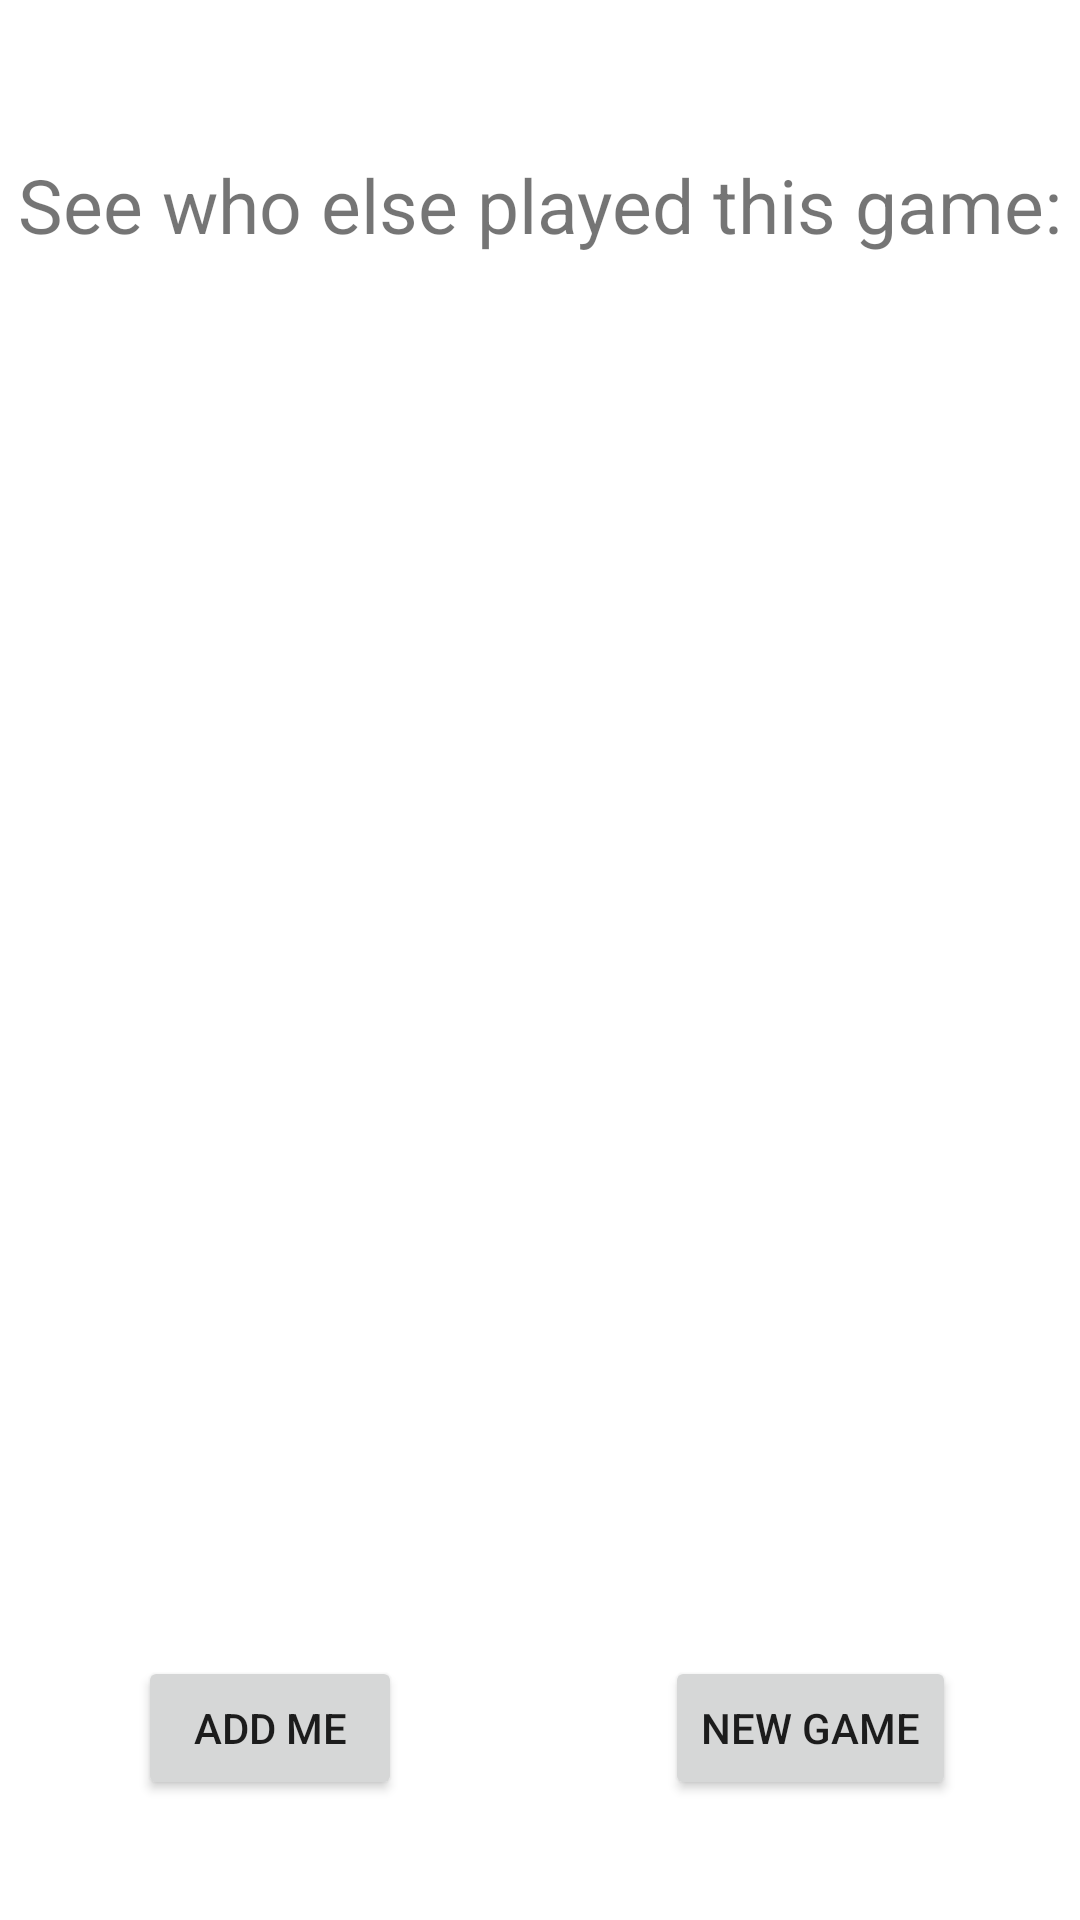

This screen was rendered from an Android layout file. Write that file and the resources it references.
<!-- AndroidManifest.xml: application theme Theme.LightTheme -->
<!-- res/layout/fragment_detail.xml -->
<?xml version="1.0" encoding="utf-8"?>
<androidx.constraintlayout.widget.ConstraintLayout xmlns:android="http://schemas.android.com/apk/res/android"
    xmlns:app="http://schemas.android.com/apk/res-auto"
    xmlns:tools="http://schemas.android.com/tools"
    android:id="@+id/frameLayout3"
    android:layout_width="match_parent"
    android:layout_height="match_parent"
    android:background="@color/white"
    tools:context=".ui.main.DetailFragment">

    <androidx.constraintlayout.widget.Guideline
        android:id="@+id/left_detail"
        android:layout_width="wrap_content"
        android:layout_height="wrap_content"
        android:orientation="vertical"
        app:layout_constraintGuide_percent="0.03" />

    <androidx.constraintlayout.widget.Guideline
        android:id="@+id/right_detail"
        android:layout_width="wrap_content"
        android:layout_height="wrap_content"
        android:orientation="vertical"
        app:layout_constraintGuide_percent="0.97" />

    <androidx.constraintlayout.widget.Guideline
        android:id="@+id/top_detail"
        android:layout_width="wrap_content"
        android:layout_height="wrap_content"
        android:orientation="horizontal"
        app:layout_constraintGuide_percent="0.03" />

    <androidx.constraintlayout.widget.Guideline
        android:id="@+id/bottom_detail"
        android:layout_width="wrap_content"
        android:layout_height="wrap_content"
        android:orientation="horizontal"
        app:layout_constraintGuide_percent="0.8" />

    <TextView
        android:id="@+id/detail_title"
        android:layout_width="wrap_content"
        android:layout_height="wrap_content"
        android:layout_marginTop="32dp"
        android:text="@string/detail_title"
        android:textSize="25sp"
        app:layout_constraintEnd_toStartOf="@+id/right_detail"
        app:layout_constraintStart_toStartOf="@+id/left_detail"
        app:layout_constraintTop_toTopOf="@+id/top_detail" />

    <androidx.recyclerview.widget.RecyclerView
        android:id="@+id/recycler_view"
        android:layout_width="288dp"
        android:layout_height="429dp"
        android:layout_marginStart="32dp"
        android:layout_marginTop="32dp"
        android:layout_marginEnd="32dp"
        android:layout_marginBottom="32dp"
        app:layout_constraintBottom_toTopOf="@+id/bottom_detail"
        app:layout_constraintEnd_toStartOf="@+id/right_detail"
        app:layout_constraintStart_toStartOf="@+id/left_detail"
        app:layout_constraintTop_toBottomOf="@+id/detail_title" />

    <Button
        android:id="@+id/add_btn_detail"
        android:layout_width="wrap_content"
        android:layout_height="wrap_content"
        android:layout_marginEnd="180dp"
        android:text="@string/add_player"
        app:layout_constraintBottom_toBottomOf="parent"
        app:layout_constraintEnd_toStartOf="@+id/right_detail"
        app:layout_constraintStart_toStartOf="@+id/left_detail"
        app:layout_constraintTop_toTopOf="@+id/bottom_detail" />

    <Button
        android:id="@+id/gameStart_detail"
        android:layout_width="wrap_content"
        android:layout_height="wrap_content"
        android:layout_marginStart="180dp"
        android:text="@string/start_game"
        app:layout_constraintBottom_toBottomOf="parent"
        app:layout_constraintEnd_toStartOf="@+id/right_detail"
        app:layout_constraintStart_toStartOf="@+id/left_detail"
        app:layout_constraintTop_toTopOf="@+id/bottom_detail" />

</androidx.constraintlayout.widget.ConstraintLayout>
<!-- resources referenced by this layout -->
<resources>
  <color name="white">#FFFFFFFF</color>
  <string name="add_player">Add Me</string>
  <string name="detail_title">See who else played this game:</string>
  <string name="start_game">NEW GAME</string>
  <style name="Theme.LightTheme" parent="Theme.MaterialComponents.DayNight.DarkActionBar">
          
          <item name="colorPrimary">@color/purple_500</item>
          <item name="colorPrimaryVariant">@color/purple_700</item>
          <item name="colorOnPrimary">@color/white</item>
          
          <item name="colorSecondary">@color/teal_200</item>
          <item name="colorSecondaryVariant">@color/teal_700</item>
          <item name="colorOnSecondary">@color/black</item>
          
          <item name="android:statusBarColor" tools:targetApi="l">?attr/colorPrimaryVariant</item>
          
      </style>
  <color name="purple_500">#91B2CC</color>
  <color name="purple_700">#758C9F</color>
  <color name="teal_200">#ECC8F3</color>
  <color name="teal_700">#B581BD</color>
  <color name="black">#342437</color>
</resources>
